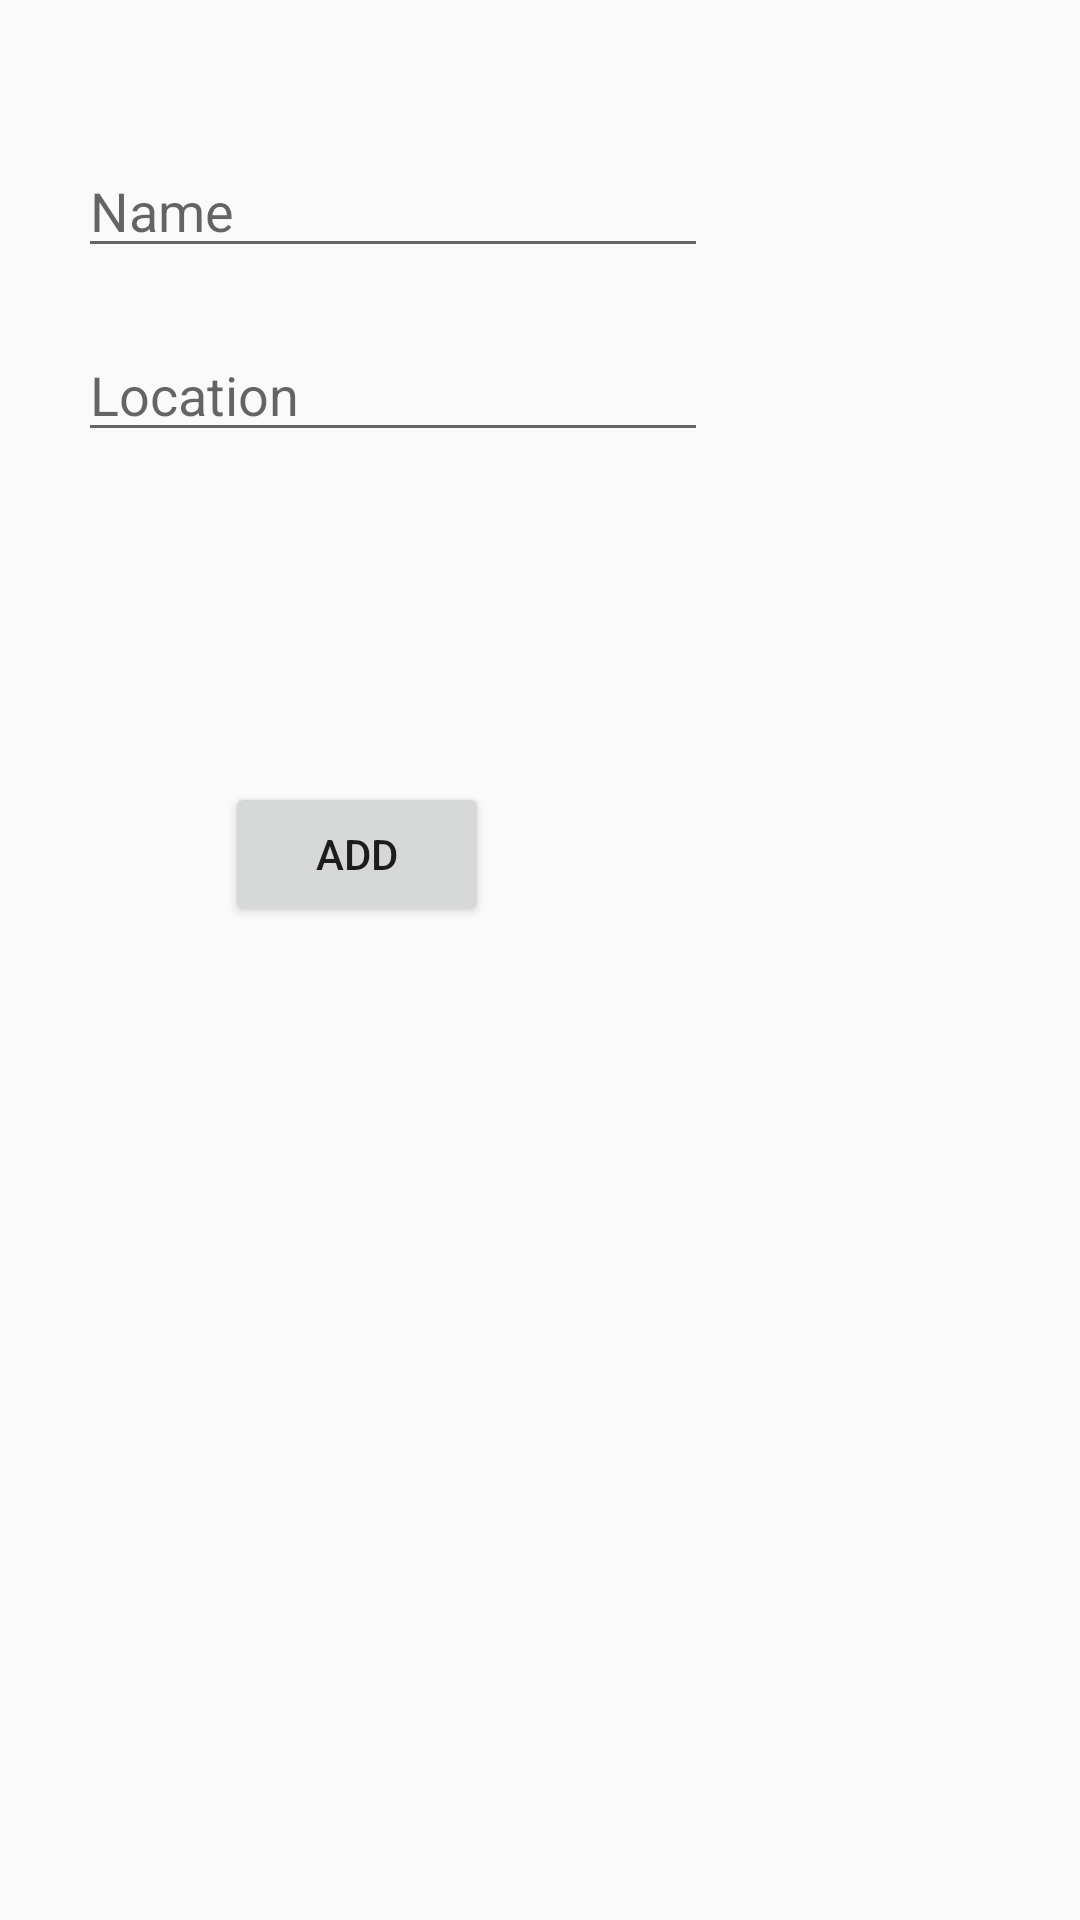

Reconstruct the res/layout file that produces this screen, plus the resources it refers to.
<!-- AndroidManifest.xml: application theme AppTheme -->
<!-- res/layout/activity_profile.xml -->
<?xml version="1.0" encoding="utf-8"?>
<RelativeLayout xmlns:android="http://schemas.android.com/apk/res/android"
    xmlns:app="http://schemas.android.com/apk/res-auto"
    xmlns:tools="http://schemas.android.com/tools"
    android:id="@+id/username"
    android:layout_width="match_parent"
    android:layout_height="match_parent"
    tools:context="com.example.pankaj.farmguide.ProfileActivity">

    <EditText
        android:id="@+id/UserName"
        android:layout_width="wrap_content"
        android:layout_height="wrap_content"
        android:layout_alignParentStart="true"
        android:layout_alignParentTop="true"
        android:layout_marginStart="26dp"
        android:layout_marginTop="48dp"
        android:ems="10"
        android:inputType="textPersonName"
        android:hint="Name" />

    <EditText
        android:id="@+id/UserLocation"
        android:layout_width="wrap_content"
        android:layout_height="wrap_content"
        android:layout_alignStart="@+id/UserName"
        android:layout_below="@+id/UserName"
        android:layout_marginTop="20dp"
        android:ems="10"
        android:hint="Location"
        android:inputType="textPersonName" />

    <Button
        android:id="@+id/AddUser"
        android:layout_width="wrap_content"
        android:layout_height="wrap_content"
        android:layout_alignStart="@+id/UserLocation"
        android:layout_below="@+id/UserLocation"
        android:layout_marginStart="49dp"
        android:layout_marginTop="110dp"
        android:text="Add" />
</RelativeLayout>
<!-- resources referenced by this layout -->
<resources>
  <style name="AppTheme" parent="Base.Theme.AppCompat.Light.DarkActionBar">
          
          <item name="colorPrimary">@color/colorPrimary</item>
          <item name="colorPrimaryDark">@color/colorPrimaryDark</item>
          <item name="colorAccent">@color/colorAccent</item>
          <item name="cardViewStyle">@style/CardView.Light</item>
          <item name="coordinatorLayoutStyle">@style/Widget.Support.CoordinatorLayout</item>
          <item name="floatingActionButtonStyle">@style/Widget.Design.FloatingActionButton</item>
      </style>
  <color name="colorPrimary">#3dab44</color>
  <color name="colorPrimaryDark">#2b7b1d</color>
  <color name="colorAccent">#FF4081</color>
</resources>
